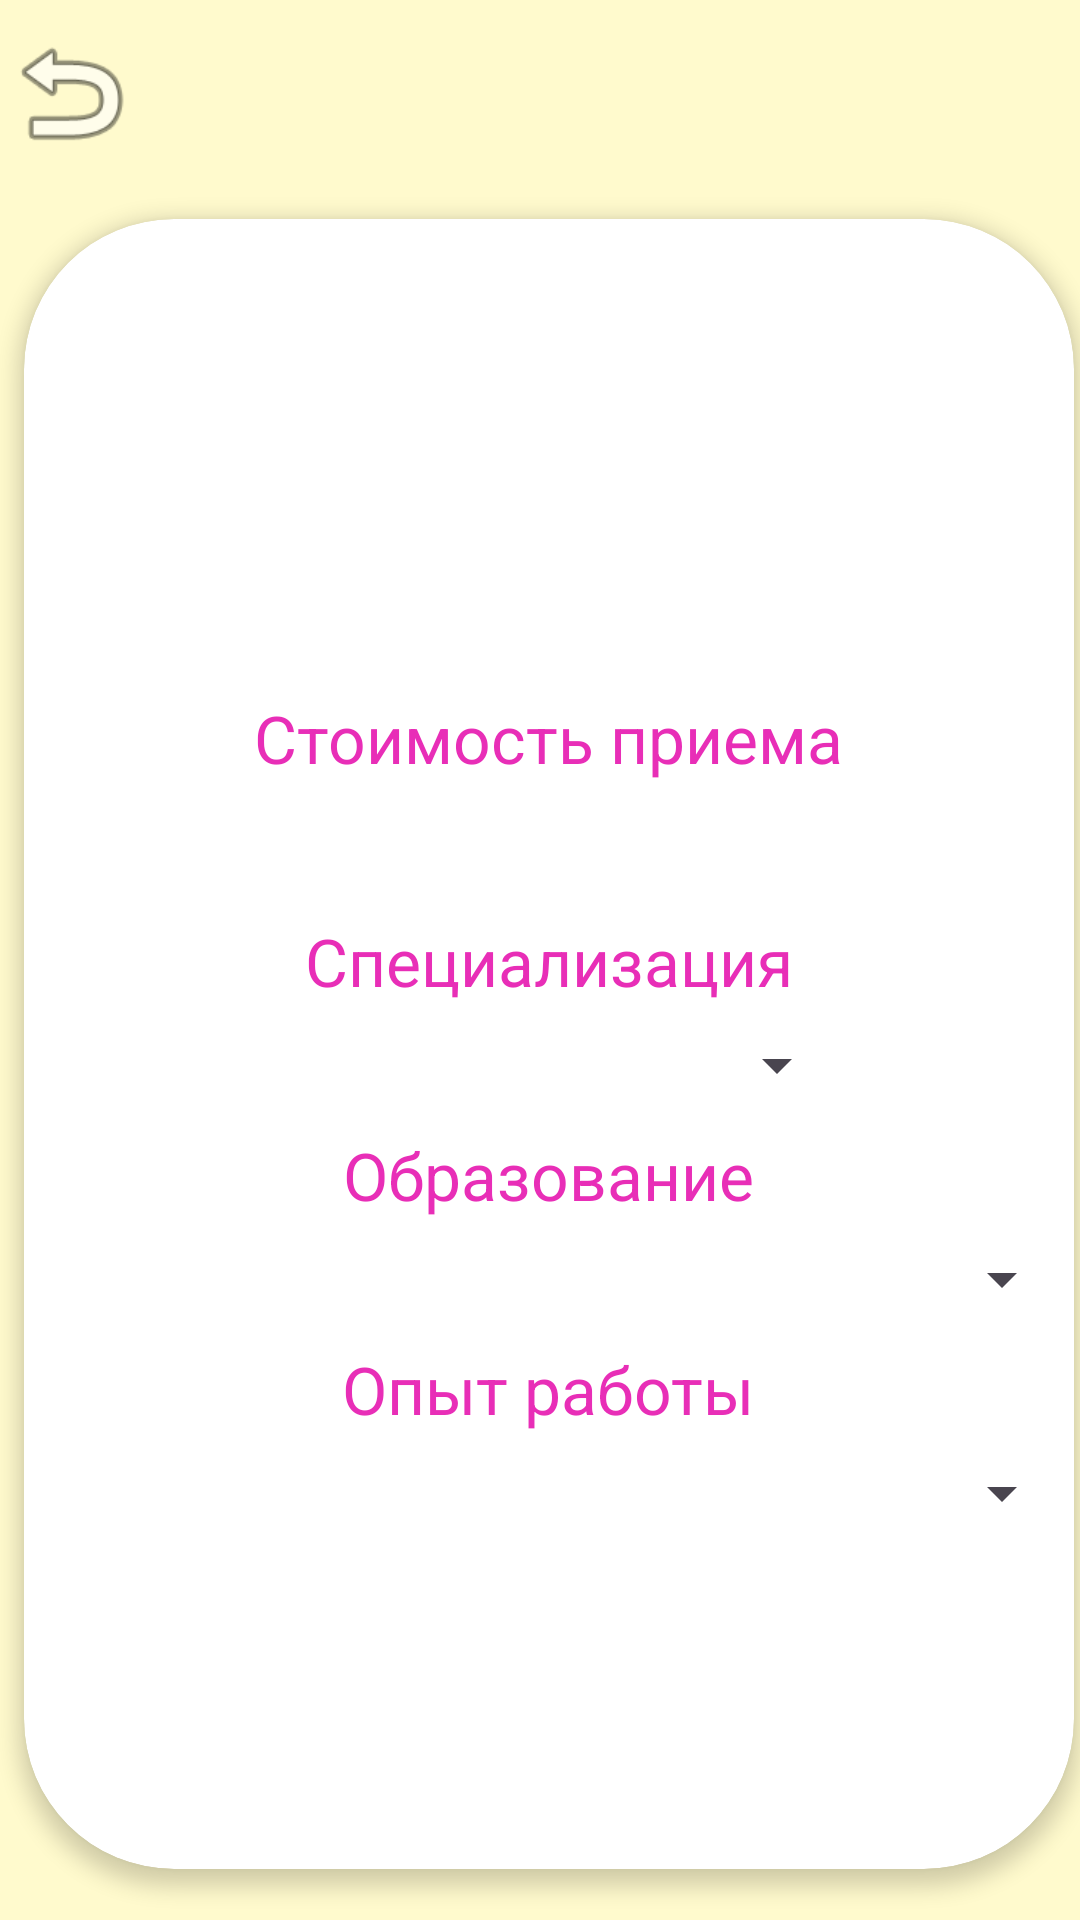

Produce the Android XML layout that renders to this screen, including the resource entries it uses.
<!-- AndroidManifest.xml: application theme Theme.MedCenter -->
<!-- res/layout/activity_doctor_detail.xml -->
<?xml version="1.0" encoding="utf-8"?>
<GridLayout xmlns:android="http://schemas.android.com/apk/res/android"
    xmlns:app="http://schemas.android.com/apk/res-auto"
    xmlns:tools="http://schemas.android.com/tools"
    android:layout_width="match_parent"
    android:layout_height="match_parent"
    android:orientation="vertical"
    android:background="@color/back"
    tools:context=".DoctorDetail">

    <LinearLayout
        android:layout_width="match_parent"
        android:layout_height="65dp"
        android:layout_row="0"
        android:layout_column="1"
        android:gravity="left"
        android:orientation="horizontal">

        <ImageView
            android:id="@+id/button_back"
            android:layout_width="47dp"
            android:layout_height="62dp"
            android:onClick="exit"
            app:srcCompat="@android:drawable/ic_menu_revert" />

    </LinearLayout>

    <androidx.cardview.widget.CardView
        android:layout_width="350dp"
        android:layout_height="550dp"
        android:layout_gravity="center"
        android:layout_margin="8dp"
        android:backgroundTint="@color/white"
        app:cardCornerRadius="50dp"
        app:cardElevation="4dp">

        <LinearLayout
            android:layout_width="match_parent"
            android:layout_height="500dp"
            android:layout_row="0"
            android:layout_column="1"
            android:gravity="center_horizontal"
            android:orientation="vertical">

            <ImageView
                android:id="@+id/doctorDetailImage"
                android:layout_width="100dp"
                android:layout_height="100dp"
                android:layout_gravity="center_horizontal"
                android:scaleType="centerCrop" />

            <TextView
                android:id="@+id/doctorDetailName"
                android:layout_width="wrap_content"
                android:layout_height="wrap_content"
                android:layout_gravity="center_horizontal"
                android:layout_marginTop="16dp"
                android:textColor="@color/black"
                android:textSize="24sp" />

            <TextView
                android:id="@+id/textdetail"
                android:layout_width="wrap_content"
                android:layout_height="wrap_content"
                android:layout_gravity="center_horizontal"
                android:layout_marginTop="10dp"
                android:text="Стоимость приема"
                android:textColor="@color/pink"
                android:textSize="22sp" />

            <TextView
                android:id="@+id/doctorDetailFee"
                android:layout_width="wrap_content"
                android:layout_height="wrap_content"
                android:layout_gravity="center_horizontal"
                android:layout_marginTop="8dp"
                android:textColor="@color/black"
                android:textSize="20sp" />


            <TextView
                android:id="@+id/spinnerTitle"
                android:layout_width="wrap_content"
                android:layout_height="wrap_content"
                android:layout_gravity="center"
                android:layout_marginTop="10dp"
                android:text="Специализация"
                android:textColor="@color/pink"
                android:textSize="22sp" />

            <Spinner
                android:id="@+id/specializationSpinner"
                android:layout_width="200dp"
                android:layout_height="wrap_content"
                android:layout_gravity="center_horizontal"
                android:layout_marginTop="8dp"
                android:textAlignment="center" />

            <TextView
                android:id="@+id/lern"
                android:layout_width="wrap_content"
                android:layout_height="wrap_content"
                android:layout_gravity="center"
                android:layout_marginTop="10dp"
                android:text="Образование"
                android:textColor="@color/pink"
                android:textSize="22sp" />

            <Spinner
                android:id="@+id/lerningSpinner"
                android:layout_width="350dp"
                android:layout_height="wrap_content"
                android:layout_gravity="center_horizontal"
                android:layout_marginTop="8dp"
                android:textAlignment="center" />

            <TextView
                android:id="@+id/work"
                android:layout_width="wrap_content"
                android:layout_height="wrap_content"
                android:layout_gravity="center"
                android:layout_marginTop="10dp"
                android:text="Опыт работы"
                android:textColor="@color/pink"
                android:textSize="22sp" />

            <Spinner
                android:id="@+id/workSpinner"
                android:layout_width="350dp"
                android:layout_height="wrap_content"
                android:layout_gravity="center_horizontal"
                android:layout_marginTop="8dp"
                android:textAlignment="center" />
        </LinearLayout>
    </androidx.cardview.widget.CardView>

    <Button
        android:id="@+id/button_schedule"
        android:layout_width="200dp"
        android:layout_height="50dp"
        android:layout_row="2"
        android:layout_column="1"
        android:layout_gravity="center"
        android:backgroundTint="@color/white"
        android:text="Записаться"
        android:textSize="20dp"
        android:layout_marginBottom="50dp"
        android:textColor="@color/pink"
        app:cornerRadius="20dp" />

    <com.google.android.material.bottomnavigation.BottomNavigationView
        android:layout_width="match_parent"
        android:layout_height="wrap_content"
        android:layout_row="2"
        android:layout_column="1"
        android:layout_marginTop="100dp"
        android:gravity="bottom"
        app:itemIconSize="47dp"
        app:menu="@menu/bottom_nav_menu"
        tools:ignore="MissingConstraints" />


</GridLayout>
<!-- resources referenced by this layout -->
<resources>
  <color name="back">#FFFACD</color>
  <color name="black">#FF000000</color>
  <color name="pink">#E82EB7</color>
  <color name="white">#FFFFFFFF</color>
  <style name="Theme.MedCenter" parent="Base.Theme.MedCenter" />
  <style name="Base.Theme.MedCenter" parent="Theme.Material3.DayNight.NoActionBar">
          
          
      </style>
</resources>
